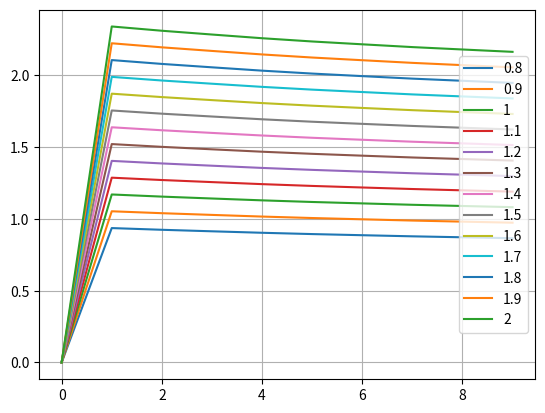

Write the Python code that produced this figure.
import sys
sys.path.append("..")

# Start your import below this
import matplotlib.pyplot as plt
import math as m

class costs:
    def __init__(self):
        self.timemax    = 10    # years
        self.startAC    = 30    # aircraft
        self.ACextramin = 30     # aircraft per year
        self.ACextramax = 31    # aircraft per year
        self.dead       = 5.85688845510E-04 # chance of crach/sortie/ac
        self.Smaint     = 4.961363E-02  # chance of small maintenance/sortie/ac
        self.Lmaint     = 5.774406E-05   # chance of large maintenance/sortie/ac
        self.price      = 1.6   # price we ask per kg of paylaod delivered
        self.maxac      = 300   # maximum number of aircraft 
        # self.ops_ext    = 58.4  # approximate percentage of EXT OPS costs (excl. manufact. and EOL)
        # self.ops_gb     = 8.3   # approximate percentage of GB OPS costs (excl. manufact. and EOL)
        # self.ops_sortie = 33.3  # approximate percentage of SORTIE OPS costs (excl. manufact. and EOL)
        self.EOL        = 250  # per dead ac
        # self.sortie     = 233000    #cost per sortie
        # self.gb_cost    = 57870 # cost of one GB (30 ac)
        self.cost_ac    = 29640 # cost per ac
        self.acperop    = 30    # necessary ac per operation
        
        self.payl_box   = 20    # kg of payload per box
        self.box_w      = 3     # weight of box in kg
        self.boxes      = 12    # amount of boxes per sortie
        self.kgprice    = [0.8,0.9,1,1.1,1.2,1.3,1.4,1.5,1.6,1.7,1.8,1.9,2]
        # [1,1.1,1.2,1.3,1.4,1.5,1.6,1.7,1.8,1.9,2]   # euros per kg

        self.sortie_pd  = 3.4148976
        self.days_perop = 28
        self.ops_year   = 4     # amount of operations (non-simulanious per year)
        #so if you have this as 4, and 2 simult. possible, that is 8 ops per year

        # self.maint_p_ac = 0.0004   # increase in costs/kg per aircraft (excl manufacturing)
        # self.cost_40ac  = 1.085631948   # cost but only OSP (excl manufacturing)

        self.cost_30ac  = 0.842259464  # cost per kg for the first 30 aircraft 
        self.extra_1ac = 0.008995361 / 30   # extra cost per aircraft, including manufacturing costs



# Per 30 ac at GB 27 are expected to be operational at any time on average
changing_ac = False
changing_price = True
roi_calc = False
c = costs()

def op(tot_ac):
            deadac = tot_ac * c.dead *c.sortie_pd * c.days_perop
            return deadac 

def inc(ops_year,price0):
     sorties_p_op = c.sortie_pd * c.days_perop
     rev_p_op = price0 * c.payl_box * c.boxes * sorties_p_op
     rev_tot = rev_p_op *  ops_year
     return rev_tot

def maint(ac_tot,ops_year):
    money = c.cost_30ac + c.extra_1ac * (ac_tot - 30) #euro per kg aid
    sorties_p_op = c.sortie_pd * c.days_perop
    per_op = money * c.payl_box * c.boxes * sorties_p_op #euros per op
    o = per_op * ops_year # euros per year
    return o


def calc(extra_ac,price):
    init_cost = c.cost_ac * c.startAC
    tot_ac = c.startAC
    totalcost = [init_cost]
    costtime = [init_cost]
    maintcost = []
    income = []
    totalinc = []
    ac = []

    for i in range(c.timemax):
        ac.append(tot_ac)

        ops_parallel = tot_ac // 50

        ops_series = min((tot_ac // 15),2)
        ops_year = ops_parallel * ops_series

        a = maint(tot_ac,ops_year)
        maintcost.append(a)
        incom = inc(ops_year,price)
        income.append(incom)

        ac_at_ops = c.acperop * ops_year
        deadac = op(ac_at_ops)
        # print("deadac = ",deadac)
        tot_ac = tot_ac - deadac
        ac_togo = c.maxac - tot_ac

        if tot_ac < c.maxac:
            manu_cost = extra_ac * c.cost_ac
            tot_ac = tot_ac + extra_ac
            totalcost.append(manu_cost)
        
        costtime.append(sum(totalcost))
        totalinc.append(sum(income))
        
    return(costtime, income,ac,maintcost)

################## PLOT STUFF DOWN BELOW ##############################

if changing_price:
    for i in c.kgprice:
        extra_ac = 40
        costovertime, income, actot, maintenance = calc(extra_ac,i)
        revenue = []
        roi = []
        print(income)
        for j in range(len(income)):
            revenue.append(income[j]-maintenance[j])
            if income[j] != maintenance[j]:
                roi.append(income[j]/maintenance[j])
            else:
                roi.append(0)
        # plt.plot(range(c.timemax),revenue, label = i)
        plt.plot(range(c.timemax),roi, label = i)
    plt.grid(True, which='both') 

    # plt.axhline(y=0, color='k')
    plt.legend(loc='right')
    plt.show()


total = []
x = [10,20,30,40,50]
if changing_ac:
    for i in x:
    # for i in range(c.ACextramin,(c.ACextramax+1)):
        price = 1.1
        costovertime, income, actot, maintenance = calc(i,price)
        revenue = []
        for j in range(len(income)):
             revenue.append(income[j]-maintenance[j])
        # print(income - maintenance)
        # plt.plot(range(c.timemax),actot,label=i)
        # plt.plot(range(c.timemax+1),costovertime, label=i)
        # plt.plot(range(c.timemax+1),income, label = i)
        # plt.plot(range(c.timemax+1),maintenance, label = i)
        plt.plot(range(c.timemax),revenue, label = i)
        # for j in range(len(revovertime)):
        #     total.append(( revovertime[j] + costovertime[j] ))
        # plt.plot(range((c.timemax+1)*2), total, label = 'total')
                
    plt.legend()                                                      
    plt.show()                                                                                        




